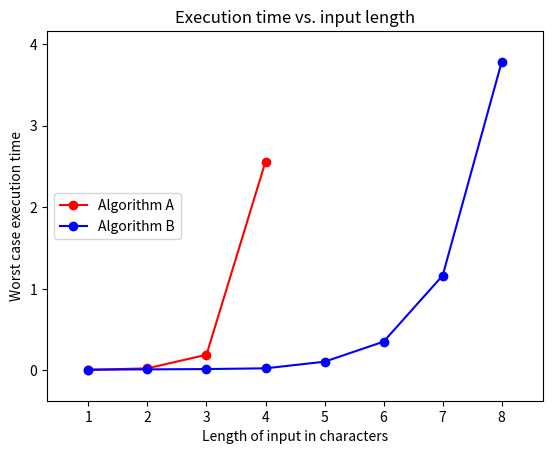

Python code for this plot:
import matplotlib.pyplot as plt

# Column 2 from data table
A_input_chars = [1, 2, 3, 4]
B_input_chars = [1, 2, 3, 4, 5, 6, 7, 8]

# Column 3 and 4 from data table
# Replace list elements with your times
A_time = [0.0064, 0.0258, 0.192, 2.56]
B_time = [0.01, 0.013, 0.017, 0.026, 0.107, 0.353, 1.163, 3.782]

fig, ax = plt.subplots(1,1)
# plot(x_list, y_list, "color and style")
ax.plot(A_input_chars, A_time, 'ro-', label='Algorithm A') # red dots
ax.plot(B_input_chars, B_time, 'bo-',label='Algorithm B') # blue dots

# Label and show
ax.set_xlabel ("Length of input in characters")
ax.set_ylabel("Worst case execution time")
ax.set_title("Execution time vs. input length")
ax.legend(loc='center left')
ax.margins(.1)
fig.set_facecolor('white')
plt.show()